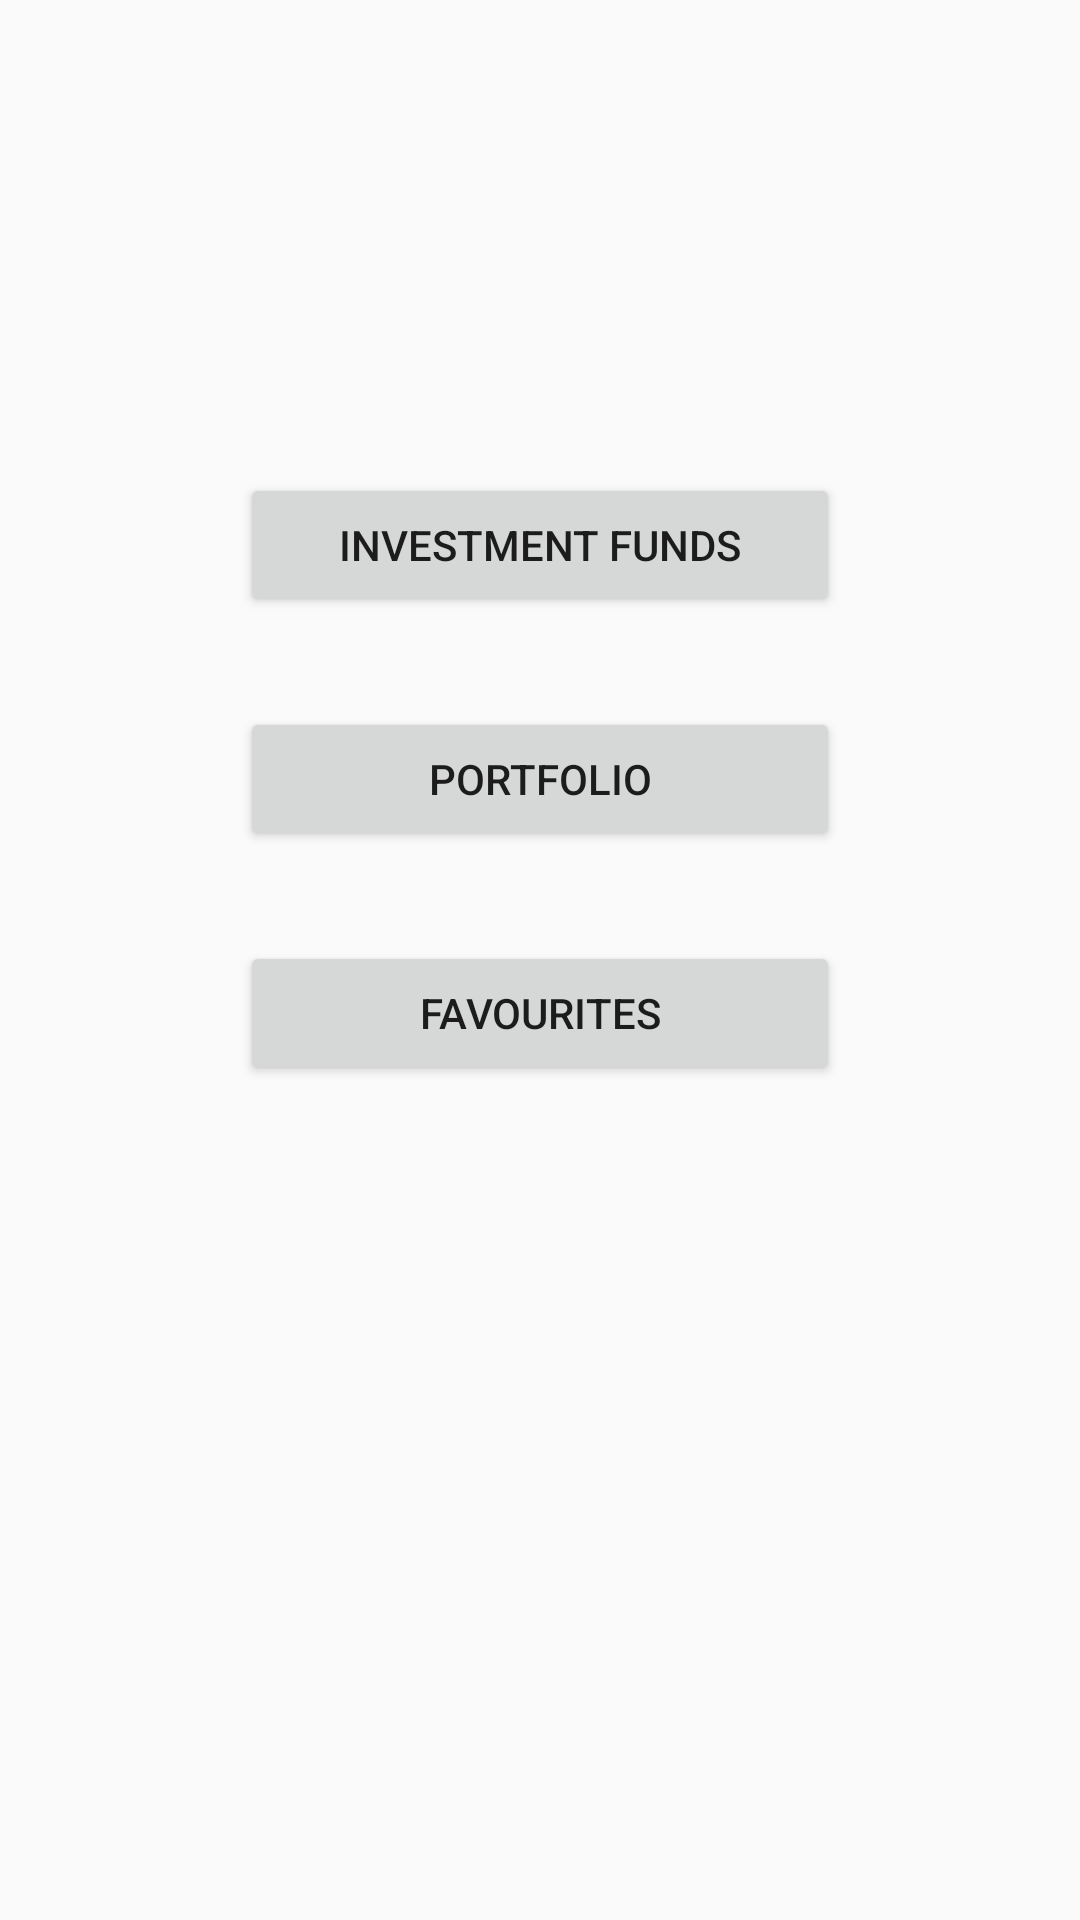

Android layout source for this screen:
<!-- AndroidManifest.xml: application theme AppTheme -->
<!-- res/layout/fragment_main.xml -->
<?xml version="1.0" encoding="utf-8"?>
<androidx.constraintlayout.widget.ConstraintLayout xmlns:android="http://schemas.android.com/apk/res/android"
    xmlns:app="http://schemas.android.com/apk/res-auto"
    xmlns:tools="http://schemas.android.com/tools"
    android:id="@+id/linearLayout"
    android:layout_width="match_parent"
    android:layout_height="match_parent"
    tools:context=".MainFragment">

    <Button
        android:id="@+id/fund_list_button"
        android:layout_width="200dp"
        android:layout_height="wrap_content"
        android:layout_marginStart="8dp"
        android:layout_marginTop="8dp"
        android:layout_marginEnd="8dp"
        android:layout_marginBottom="8dp"
        android:text="@string/button_description_fund_list"
        app:layout_constraintBottom_toBottomOf="parent"
        app:layout_constraintEnd_toEndOf="parent"
        app:layout_constraintStart_toStartOf="parent"
        app:layout_constraintTop_toTopOf="parent"
        app:layout_constraintVertical_bias="0.26" />

    <Button
        android:id="@+id/portfolio_button"
        android:layout_width="200dp"
        android:layout_height="wrap_content"
        android:layout_marginTop="30dp"
        android:text="@string/button_description_portfolio"
        app:layout_constraintStart_toStartOf="@+id/fund_list_button"
        app:layout_constraintTop_toBottomOf="@+id/fund_list_button" />


    <Button
        android:id="@+id/favourites_button"
        android:layout_width="200dp"
        android:layout_height="wrap_content"
        android:layout_marginTop="30dp"
        android:text="@string/button_description_favourites"
        app:layout_constraintStart_toStartOf="@+id/portfolio_button"
        app:layout_constraintTop_toBottomOf="@+id/portfolio_button" />
</androidx.constraintlayout.widget.ConstraintLayout>
<!-- resources referenced by this layout -->
<resources>
  <string name="button_description_favourites">Favourites</string>
  <string name="button_description_fund_list">Investment Funds</string>
  <string name="button_description_portfolio">Portfolio</string>
  <style name="AppTheme" parent="Theme.AppCompat.Light.DarkActionBar">
          
          <item name="colorPrimary">@color/colorPrimary</item>
          <item name="colorPrimaryDark">@color/colorPrimaryDark</item>
          <item name="colorAccent">@color/colorAccent</item>
      </style>
  <!-- not gathered from this repository: default colours our renderer supplied (Android Studio template values) -->
  <color name="colorPrimary">#FF6200EE</color>
  <color name="colorPrimaryDark">#FF3700B3</color>
  <color name="colorAccent">#FF03DAC5</color>
</resources>
